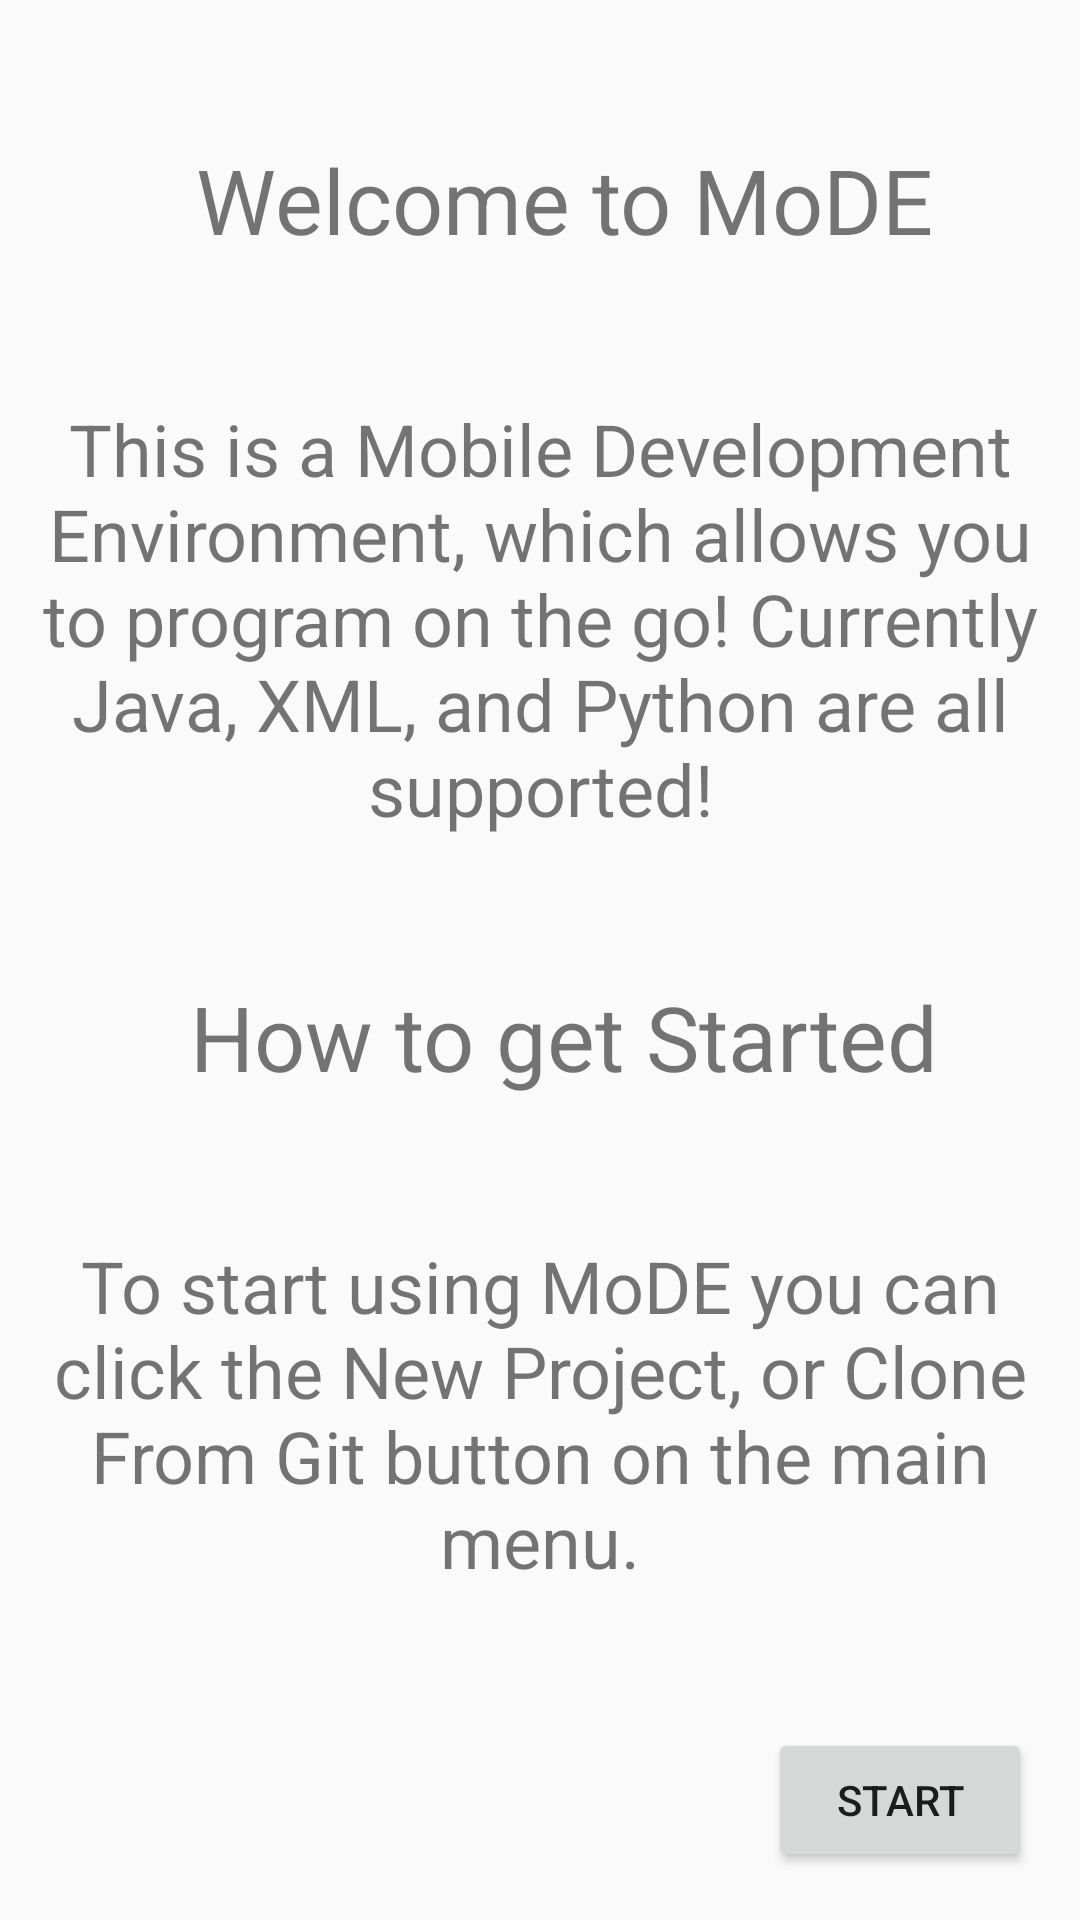

Android layout source for this screen:
<!-- AndroidManifest.xml: application theme AppTheme -->
<!-- res/layout/screen_welcome.xml -->
<?xml version="1.0" encoding="utf-8"?>
<androidx.constraintlayout.widget.ConstraintLayout xmlns:android="http://schemas.android.com/apk/res/android"
    xmlns:app="http://schemas.android.com/apk/res-auto"
    xmlns:tools="http://schemas.android.com/tools"
    android:layout_width="match_parent"
    android:layout_height="match_parent">


    <TextView
        android:id="@+id/titleA"
        android:layout_width="wrap_content"
        android:layout_height="wrap_content"
        android:layout_marginStart="16dp"
        android:text="@string/title_a"
        android:textAlignment="center"
        android:textSize="30sp"
        app:layout_constraintBottom_toTopOf="@+id/textA"
        app:layout_constraintEnd_toEndOf="parent"
        app:layout_constraintHorizontal_bias="0.5"
        app:layout_constraintStart_toStartOf="parent"
        app:layout_constraintTop_toTopOf="parent" />

    <TextView
        android:id="@+id/textA"
        android:layout_width="wrap_content"
        android:layout_height="wrap_content"
        android:text="@string/text_a"
        android:textAlignment="center"
        android:textSize="24sp"
        app:layout_constraintBottom_toTopOf="@+id/titleB"
        app:layout_constraintEnd_toEndOf="parent"
        app:layout_constraintHorizontal_bias="0.5"
        app:layout_constraintStart_toStartOf="parent"
        app:layout_constraintTop_toBottomOf="@+id/titleA" />

    <TextView
        android:id="@+id/titleB"
        android:layout_width="wrap_content"
        android:layout_height="wrap_content"
        android:layout_marginStart="16dp"
        android:text="@string/title_b"
        android:textAlignment="center"
        android:textSize="30sp"
        app:layout_constraintBottom_toTopOf="@+id/textB"
        app:layout_constraintEnd_toEndOf="parent"
        app:layout_constraintHorizontal_bias="0.5"
        app:layout_constraintStart_toStartOf="parent"
        app:layout_constraintTop_toBottomOf="@+id/textA" />

    <TextView
        android:id="@+id/textB"
        android:layout_width="wrap_content"
        android:layout_height="wrap_content"
        android:text="@string/text_b"
        android:textAlignment="center"
        android:textSize="24sp"
        app:layout_constraintBottom_toTopOf="@+id/start"
        app:layout_constraintEnd_toEndOf="parent"
        app:layout_constraintHorizontal_bias="0.5"
        app:layout_constraintStart_toStartOf="parent"
        app:layout_constraintTop_toBottomOf="@+id/titleB" />

    <Button
        android:id="@+id/start"
        android:layout_width="wrap_content"
        android:layout_height="wrap_content"
        android:layout_marginEnd="16dp"
        android:layout_marginBottom="16dp"
        android:onClick="openLogin"
        android:text="@string/start"
        app:layout_constraintBottom_toBottomOf="parent"
        app:layout_constraintEnd_toEndOf="parent" />
</androidx.constraintlayout.widget.ConstraintLayout>
<!-- resources referenced by this layout -->
<resources>
  <string name="start">Start</string>
  <string name="text_a">This is a Mobile Development Environment, which allows you to program on the go! Currently Java, XML, and Python are all supported!</string>
  <string name="text_b">To start using MoDE you can click the New Project, or Clone From Git button on the main menu.</string>
  <string name="title_a">Welcome to MoDE</string>
  <string name="title_b">How to get Started</string>
  <style name="AppTheme" parent="Theme.AppCompat.DayNight.DarkActionBar">
          <item name="colorPrimary">@color/colorPrimary</item>
          <item name="colorPrimaryDark">@color/colorPrimaryDark</item>
          <item name="colorAccent">@color/colorAccent</item>
      </style>
  <color name="colorPrimary">#008577</color>
  <color name="colorPrimaryDark">#00574B</color>
  <color name="colorAccent">#E9105F</color>
</resources>
